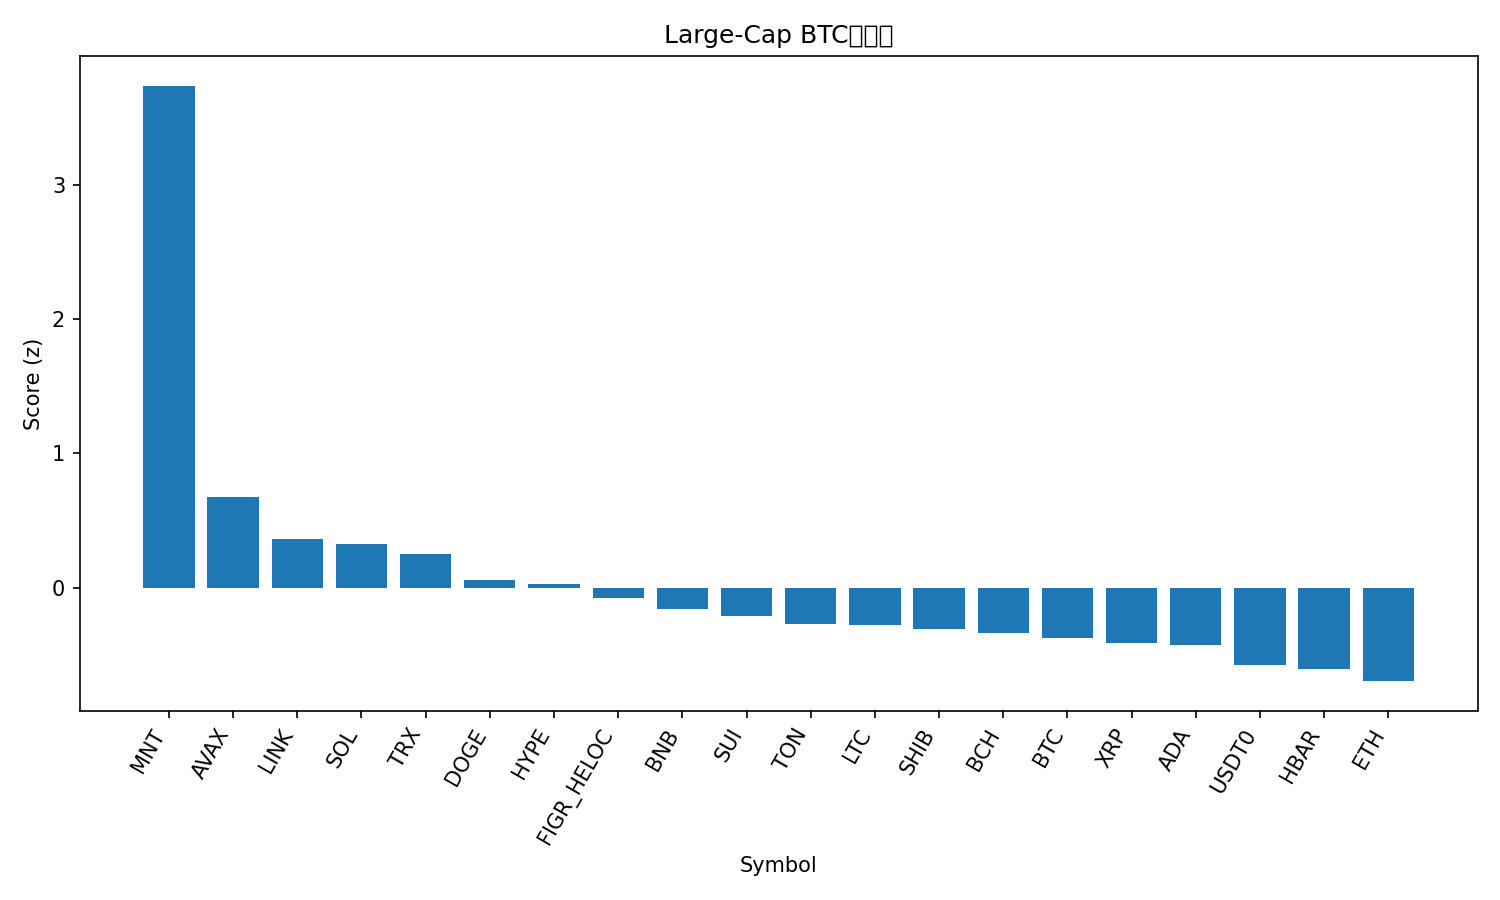

The file beside this chart, header and first rows:
rank, name, symbol, price_btc, price_usd, pct_1h_btc, pct_24h_btc, pct_7d_btc, market_cap_rank, market_cap_usd, volume_usd, score
1, Mantle, MNT, 2.202e-05, 2.72, 1.782, 12.58, 36.09, 28, 8904146960, 673632143, 3.737
2, Avalanche, AVAX, 0.0002361, 29.16, 0.8498, 1.966, -9.646, 21, 12317149201, 795416790, 0.673
3, Chainlink, LINK, 0.000182, 22.48, 0.604, 1.29, -5.253, 15, 15260219311, 850513199, 0.3646
4, Solana, SOL, 0.001852, 228.7, 0.4873, 1.46, -0.6332, 6, 124921622437, 7508948175, 0.3259
5, TRON, TRX, 2.76e-06, 0.3415, 0.675, -0.3356, -5.11, 10, 32337228235, 772557639, 0.25
6, Dogecoin, DOGE, 2.1e-06, 0.2588, 0.1919, 2.117, -0.3027, 8, 39124384182, 3021035920, 0.05709
7, Hyperliquid, HYPE, 0.0003783, 46.72, 0.185, 2.611, -5.823, 19, 12648477776, 439069410, 0.02589
8, Figure Heloc, FIGR_HELOC, 8.21e-06, 1.014, 0.3795, 0.0788, -7.185, 17, 13108231182, 18664794, -0.07754
9, BNB, BNB, 0.01067, 1318, -0.06162, 0.09404, 22.14, 3, 183469212621, 7072556515, -0.1583
10, Sui, SUI, 2.864e-05, 3.54, 0.1659, 0.6585, -3.768, 18, 12826270992, 1090554265, -0.206
11, Toncoin, TON, 2.248e-05, 2.78, 0.3559, -1.517, -4.741, 34, 6994949580, 150015219, -0.266
12, Litecoin, LTC, 0.0009604, 118.7, 0.03009, 0.8021, 1.118, 26, 9067881438, 591565215, -0.278
13, Shiba Inu, SHIB, 1.00171e-10, 1.237e-05, 0.177, -0.1934, -4.436, 33, 7290295477, 168459430, -0.3089
14, Bitcoin Cash, BCH, 0.004753, 587, 0.1354, -0.04139, -4.448, 23, 11707985268, 181144097, -0.3392
15, Bitcoin, BTC, 1.0, 123487, 0.0, 0.0, 0.0, 1, 2462059633973, 65880807493, -0.3737
16, XRP, XRP, 2.352e-05, 2.91, 0.09353, -0.06094, -6.093, 5, 174028577332, 4957441238, -0.4073
17, Cardano, ADA, 6.79e-06, 0.8386, 0.05758, 0.1045, -5.618, 11, 30676034286, 1337502844, -0.428
18, USDT0, USDT0, 8.09e-06, 0.9993, 0.1105, -1.628, -5.435, 32, 7697517503, 639852815, -0.5773
19, Hedera, HBAR, 1.78e-06, 0.2201, -0.01644, -0.5517, -6.135, 25, 9340670135, 251810828, -0.6049
20, Ethereum, ETH, 0.03654, 4513, -0.1707, -0.8511, -0.6403, 2, 545247828759, 39770038018, -0.6943
21, Stellar, XLM, 3.14e-06, 0.3884, -0.1426, -0.7509, -5.958, 20, 12435212826, 295020668, -0.775
